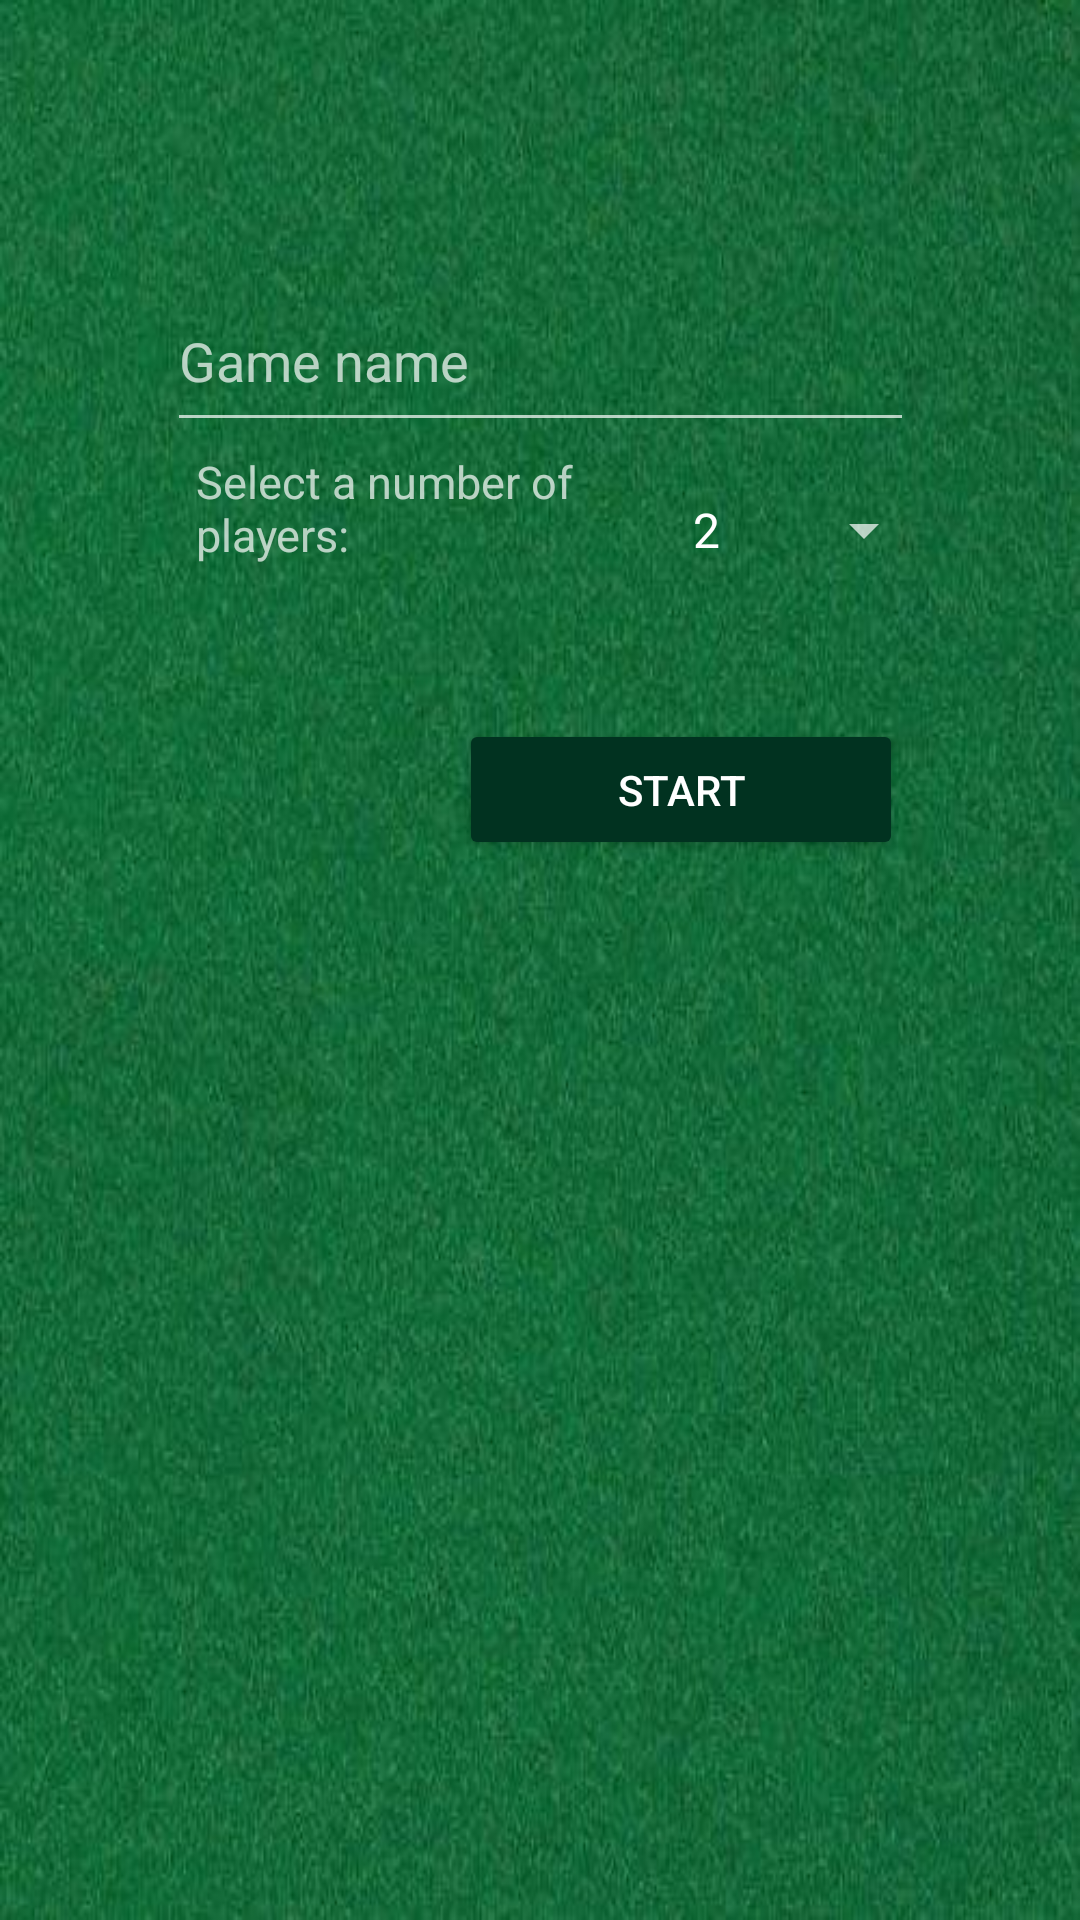

Android layout source for this screen:
<!-- AndroidManifest.xml: application theme Theme.AppCompat.NoActionBar -->
<!-- res/layout/activity_set_game.xml -->
<?xml version="1.0" encoding="utf-8"?>
<androidx.constraintlayout.widget.ConstraintLayout xmlns:android="http://schemas.android.com/apk/res/android"
    xmlns:app="http://schemas.android.com/apk/res-auto"
    xmlns:tools="http://schemas.android.com/tools"
    android:background="@drawable/verde"
    android:layout_width="match_parent"
    android:layout_height="match_parent"
    tools:context=".SetGameActivity">

    <EditText
        android:id="@+id/gameName"
        android:layout_width="249dp"
        android:layout_height="57dp"
        android:hint="Game name"
        app:layout_constraintBottom_toBottomOf="parent"
        app:layout_constraintEnd_toEndOf="parent"
        app:layout_constraintStart_toStartOf="parent"
        app:layout_constraintTop_toTopOf="parent"
        app:layout_constraintVertical_bias="0.155" />

    <Spinner
        android:id="@+id/nPlayers"
        android:layout_width="89dp"
        android:layout_height="50dp"
        android:entries="@array/players"
        app:layout_constraintBottom_toBottomOf="parent"
        app:layout_constraintEnd_toEndOf="parent"
        app:layout_constraintHorizontal_bias="0.823"
        app:layout_constraintStart_toStartOf="parent"
        app:layout_constraintTop_toTopOf="parent"
        app:layout_constraintVertical_bias="0.257" />

    <Button
        android:id="@+id/button"
        android:layout_width="148dp"
        android:layout_height="47dp"
        android:backgroundTint="@color/green"
        android:text="start"
        app:layout_constraintBottom_toBottomOf="parent"
        app:layout_constraintEnd_toEndOf="parent"
        app:layout_constraintHorizontal_bias="0.722"
        app:layout_constraintStart_toStartOf="parent"
        app:layout_constraintTop_toTopOf="parent"
        app:layout_constraintVertical_bias="0.404" />

    <TextView
        android:id="@+id/textView2"
        android:layout_width="145dp"
        android:layout_height="60dp"
        android:text="Select a number of players:"
        android:textSize="15dp"
        app:layout_constraintBottom_toBottomOf="parent"
        app:layout_constraintEnd_toEndOf="parent"
        app:layout_constraintHorizontal_bias="0.304"
        app:layout_constraintStart_toStartOf="parent"
        app:layout_constraintTop_toTopOf="parent"
        app:layout_constraintVertical_bias="0.259" />

</androidx.constraintlayout.widget.ConstraintLayout>
<!-- resources referenced by this layout -->
<resources>
  <string-array name="players">
          <item>2</item>
          <item>3</item>
          <item>4</item>
      </string-array>
  <color name="green">#013220</color>
  <!-- drawable verde: jpg bitmap (drawable, 45430 bytes) -->
</resources>
